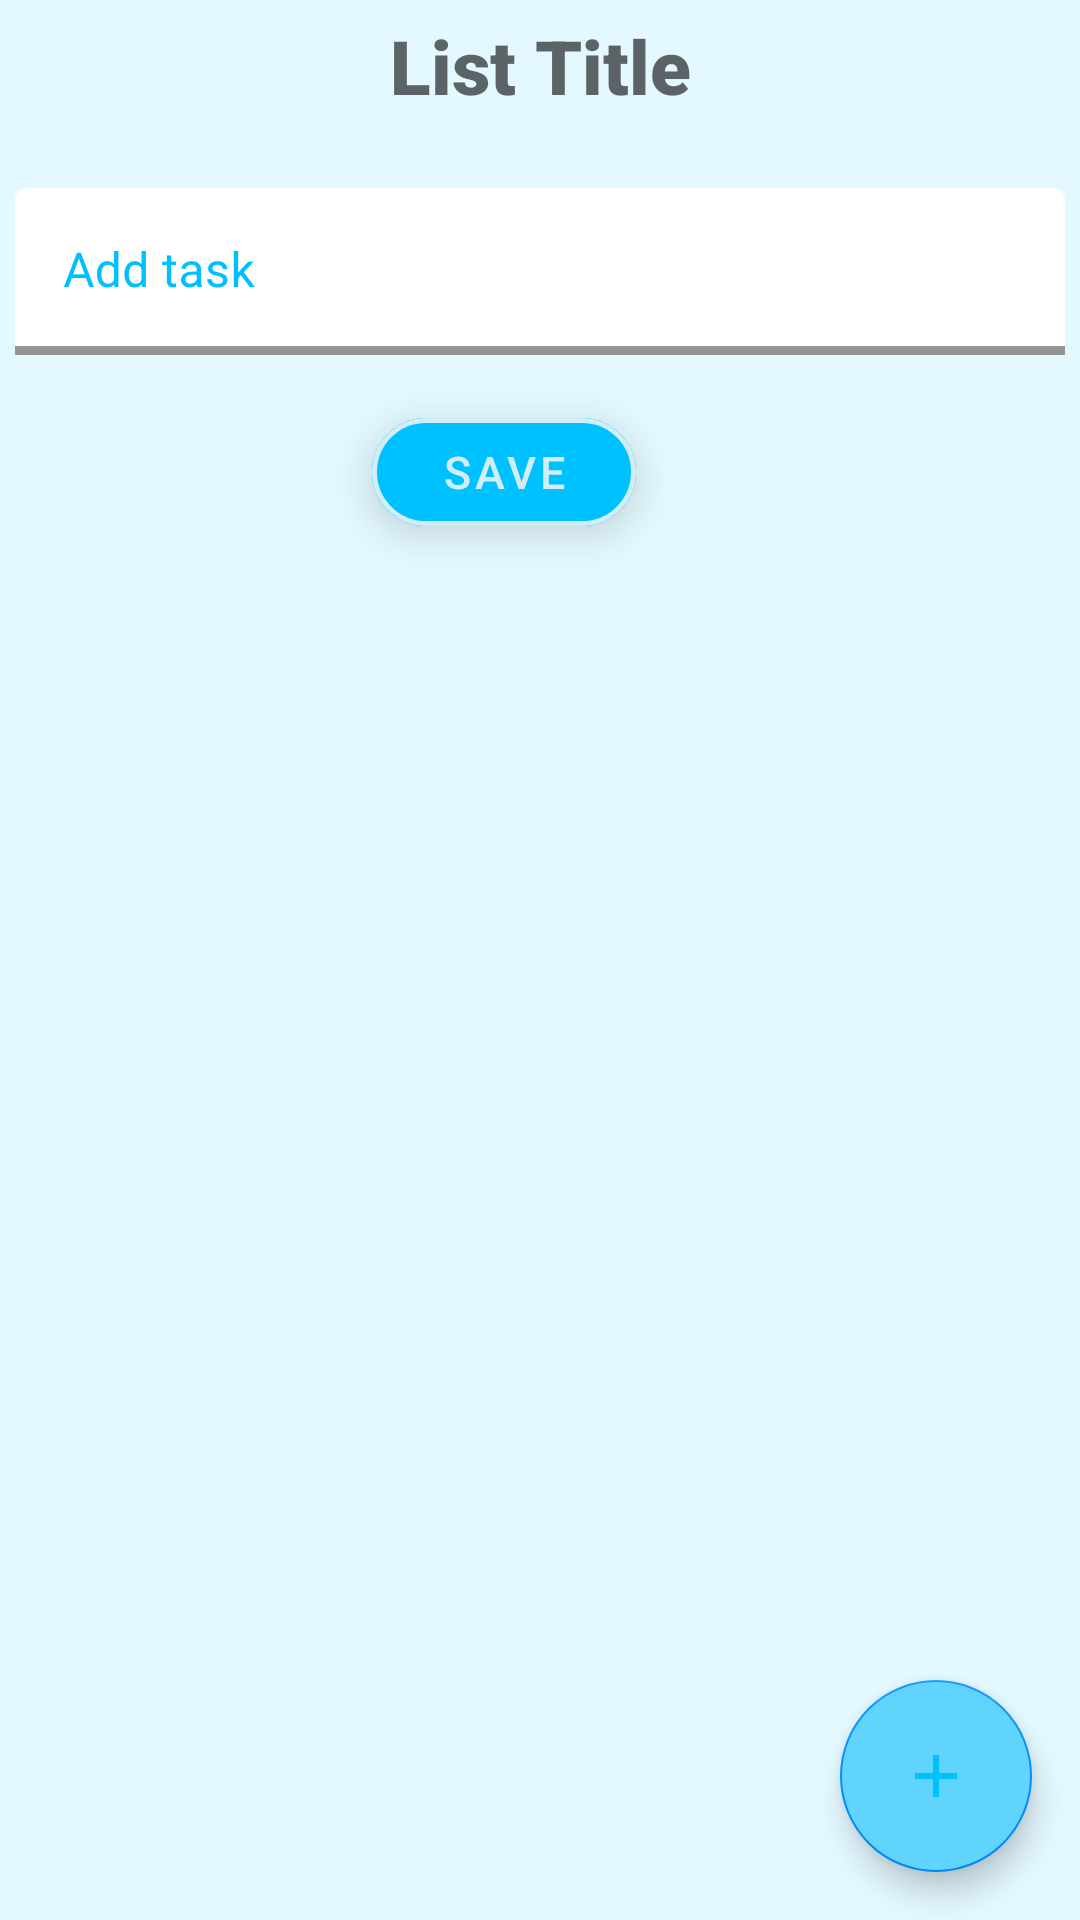

The Android layout XML behind this screen, and the referenced resources:
<!-- AndroidManifest.xml: application theme Theme.ToDoList -->
<!-- res/layout/activity_tasks.xml -->
<?xml version="1.0" encoding="utf-8"?>
<RelativeLayout
    xmlns:android="http://schemas.android.com/apk/res/android"
    android:layout_width="match_parent"
    android:layout_height="match_parent"
    xmlns:tools="http://schemas.android.com/tools"
    xmlns:app="http://schemas.android.com/apk/res-auto"
    tools:context=".TasksActivity"
    android:background="#E3F8FF">

    <com.google.android.material.textview.MaterialTextView
        android:id="@+id/List_name"
        android:layout_width="match_parent"
        android:layout_height="wrap_content"
        android:fontFamily="sans-serif-black"
        android:hint="@string/list_title"
        android:textColor="@color/black"
        android:textAlignment="center"
        android:layout_marginTop="5dp"
        android:textSize="25sp"
        android:textStyle="bold"
        android:elevation="10dp"
        android:layout_alignParentTop="true"
        android:shadowColor="#C0C0C0"/>

    <com.google.android.material.floatingactionbutton.FloatingActionButton
        android:id="@+id/Add_task_btn"
        android:layout_width="wrap_content"
        android:layout_height="wrap_content"
        android:background="#61D4FD"
        android:contentDescription="@string/add_task_n"
        android:importantForAccessibility="yes"
        android:src="@drawable/baseline_add_24"
        android:layout_margin="16dp"
        android:backgroundTint="#61D4FD"
        app:fabCustomSize="64dp"
        android:elevation="19dp"
        app:hoveredFocusedTranslationZ="8dp"
        app:rippleColor="#E3F8FF"
        android:tint="@color/white"
        android:layout_alignParentEnd="true"
        android:layout_alignParentBottom="true"
        />

    <com.google.android.material.textfield.TextInputLayout
        android:id="@+id/task_edit_layout"
        android:layout_width="match_parent"
        android:layout_height="wrap_content"
        android:layout_below="@+id/List_name"
        android:layout_marginStart="5dp"
        android:layout_marginTop="10dp"
        android:layout_marginEnd="5dp"
        android:hint="@string/add_task"
        android:textAlignment="gravity"
        android:textColorHint="#00BFFF"
        app:boxBackgroundColor="@color/white"
        app:boxStrokeColor="#00BFFF"
        app:boxStrokeWidth="3dp"
        app:boxStrokeWidthFocused="5dp"
        app:hintTextColor="#00BFFF">

        <com.google.android.material.textfield.TextInputEditText
            android:id="@+id/Add_task_edit"
            android:layout_width="match_parent"
            android:layout_height="wrap_content"
            android:layout_below="@+id/List_name"
            android:layout_alignParentTop="true"
            android:layout_marginTop="14dp"
            android:textColor="@color/black"/>

    </com.google.android.material.textfield.TextInputLayout>

    <com.google.android.material.button.MaterialButton
        android:id="@+id/save_task_btn"
        style="?attr/materialButtonOutlinedStyle"
        android:layout_width="wrap_content"
        android:layout_height="wrap_content"
        android:layout_below="@+id/task_edit_layout"
        android:layout_alignParentEnd="true"
        android:layout_gravity="center"
        android:layout_marginTop="15dp"
        android:layout_marginEnd="148dp"
        android:backgroundTint="#00C1FF"
        android:elevation="8dp"
        android:gravity="center"
        android:text="@string/save"
        android:textColor="#D1EDF6"
        android:textSize="15sp"
        app:cornerRadius="60dp"
        app:rippleColor="#00C1FF"
        app:strokeColor="#D1EDF6"
        app:strokeWidth="1.6dp" />

    <androidx.recyclerview.widget.RecyclerView
        android:id="@+id/Task_recyclerview"
        android:layout_width="match_parent"
        android:layout_height="wrap_content"
        android:layout_below="@+id/save_task_btn"
        android:elevation="18dp"
        android:paddingTop="15dp"
        android:paddingEnd="5dp"
        />

</RelativeLayout>
<!-- resources referenced by this layout -->
<resources>
  <!-- drawable baseline_add_24 (drawable) -->
  <vector
      xmlns:android="http://schemas.android.com/apk/res/android"
      android:height="24dp"
      android:tint="@color/white"
      android:viewportHeight="24"
      android:viewportWidth="24"
      android:width="24dp">
        
      <path
          android:fillColor="#59D3F8"
          android:pathData="M19,13h-6v6h-2v-6H5v-2h6V5h2v6h6v2z"/>
      
  </vector>
  <string name="add_task">Add task</string>
  <string name="add_task_n">Add Task</string>
  <string name="list_title">List Title</string>
  <string name="save">save</string>
  <style name="Theme.ToDoList" parent="Theme.MaterialComponents.DayNight.DarkActionBar">
          
          <item name="colorPrimary">#25CAFF</item>
          <item name="colorPrimaryVariant">#7ADFFF</item>
          <item name="colorOnPrimary">#00C1FF</item>
          
          <item name="colorSecondary">#008EFF</item>
          <item name="colorSecondaryVariant">#00C1FF</item>
          <item name="colorOnSecondary">#00C1FF</item>
          
          <item name="android:statusBarColor">?attr/colorPrimaryVariant</item>
          
      </style>
  <!-- not gathered from this repository: default colours our renderer supplied (Android Studio template values) -->
  <color name="black">#FF000000</color>
  <color name="white">#FFFFFFFF</color>
</resources>
